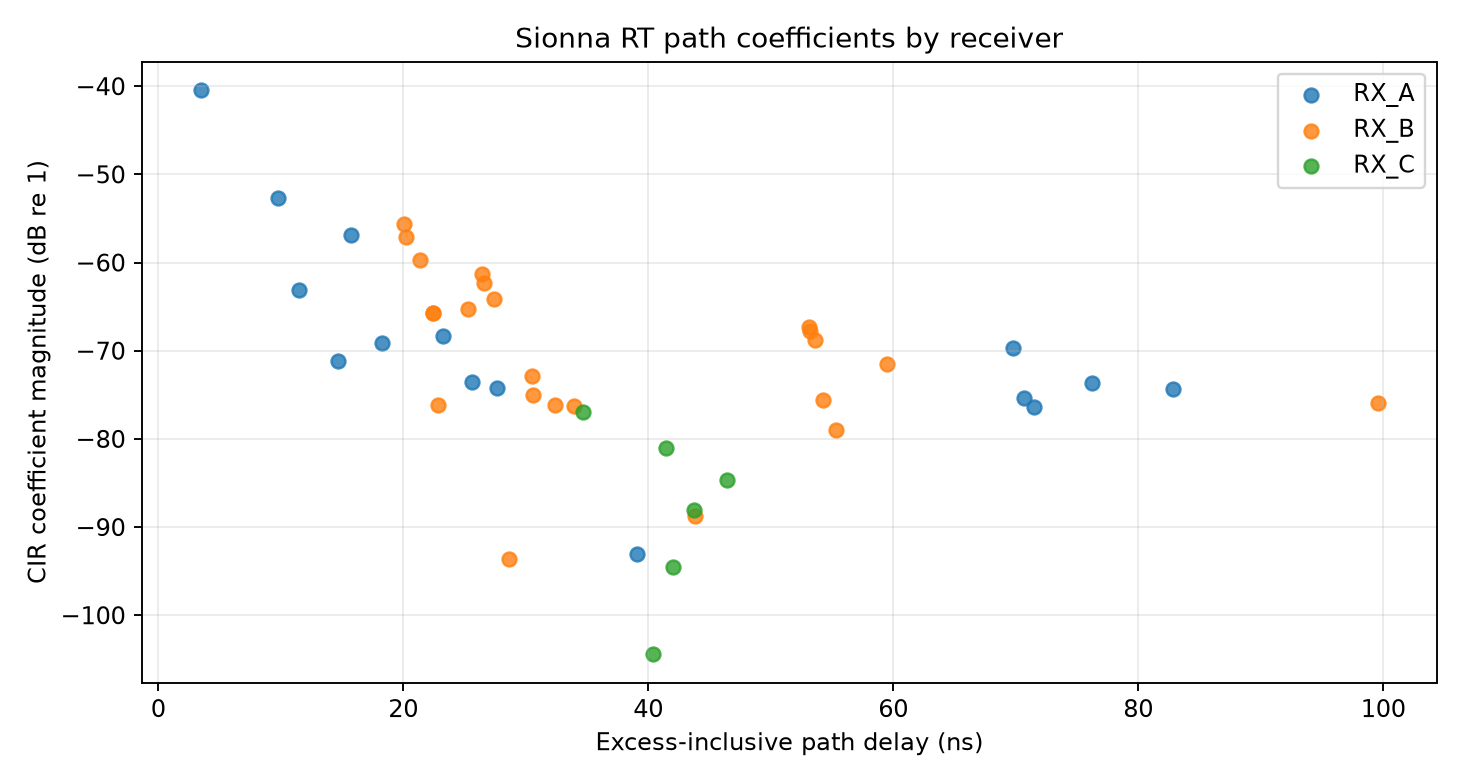

The file beside this chart, header and first rows:
receiver, path_index, delay_s, delay_ns, path_length_m_from_delay, a_real, a_imag, magnitude, magnitude_db, interaction_type_ids, interaction_types, interacted_objects, interaction_vertices_m, is_los
RX_A, 0, 2.324412839982415e-08, 23.24, 6.968, -9.168099495582283e-05, -0.0003704, 0.0003816, -68.37, [1, 1], ['specular_reflection', 'specular_reflec…, ['greenhouse_shell_roof', 'greenhouse_sh…, [[1.4675331115722656, 0.2062436491250991…, False
RX_A, 1, 3.908010981490406e-08, 39.08, 11.72, -7.938095222925767e-06, -2.081764250760898e-05, 2.227975710411556e-05, -93.04, [1, 1], ['specular_reflection', 'specular_reflec…, ['greenhouse_shell_roof', 'greenhouse_sh…, [[1.467531681060791, 7.611932277679443, …, False
RX_A, 2, 7.146300617932866e-08, 71.46, 21.42, -0.0001522, 6.528554422402522e-06, 0.0001523, -76.34, [1, 1], ['specular_reflection', 'specular_reflec…, ['greenhouse_shell_roof', 'greenhouse_sh…, [[10.780750274658203, 2.59999942779541, …, False
RX_A, 3, 7.619261310765069e-08, 76.19, 22.84, 0.0001763, 0.0001102, 0.0002079, -73.64, [1, 1], ['specular_reflection', 'specular_reflec…, ['greenhouse_shell_end_x0', 'greenhouse_…, [[0.03999999910593033, 2.600000143051147…, False
RX_A, 4, 8.286335884122309e-08, 82.86, 24.84, 0.0001681, 9.11574752535671e-05, 0.0001912, -74.37, [1, 1], ['specular_reflection', 'specular_reflec…, ['greenhouse_shell_end_xmax', 'greenhous…, [[11.960000038146973, 2.5999996662139893…, False
RX_A, 5, 3.4825113903735883e-09, 3.483, 1.044, -0.005978, -0.007411, 0.009521, -40.43, [], [], [], [], True
RX_A, 6, 1.5767531280630465e-08, 15.77, 4.727, 0.0009482, 0.001079, 0.001436, -56.86, [1], ['specular_reflection'], ['greenhouse_shell_roof'], [[1.4675276279449463, 2.5999999046325684…, False
RX_A, 7, 9.79134195944198e-09, 9.791, 2.935, 0.00231, -0.0003397, 0.002335, -52.64, [1], ['specular_reflection'], ['greenhouse_shell_end_x0'], [[0.03999999910593033, 2.599999666213989…, False
RX_A, 8, 6.978878275276656e-08, 69.79, 20.92, 0.0003264, -3.6035769880982116e-05, 0.0003284, -69.67, [1], ['specular_reflection'], ['greenhouse_shell_end_xmax'], [[11.960000038146973, 2.5999996662139893…, False
RX_A, 9, 1.150191586418714e-08, 11.5, 3.448, -0.0003629, 0.0005991, 0.0007004, -63.09, [1], ['specular_reflection'], ['floor'], [[1.5454514026641846, 2.5999996662139893…, False
RX_A, 10, 2.5635522149514145e-08, 25.64, 7.685, -0.0001728, 0.0001204, 0.0002106, -73.53, [1, 1], ['specular_reflection', 'specular_reflec…, ['greenhouse_shell_roof', 'floor'], [[1.2834616899490356, 2.5999999046325684…, False
RX_A, 11, 1.8230672083063837e-08, 18.23, 5.465, -1.306428930547554e-05, -0.0003492, 0.0003495, -69.13, [1, 1], ['specular_reflection', 'specular_reflec…, ['greenhouse_shell_end_x0', 'greenhouse_…, [[0.03999999910593033, 2.599999904632568…, False
RX_A, 12, 7.064446094773302e-08, 70.64, 21.18, -0.0001344, 0.0001041, 0.00017, -75.39, [1, 1], ['specular_reflection', 'specular_reflec…, ['greenhouse_shell_end_xmax', 'floor'], [[11.959999084472656, 2.599999189376831,…, False
RX_A, 13, 1.4698183115058328e-08, 14.7, 4.406, 0.0001714, 0.0002165, 0.0002761, -71.18, [1, 1], ['specular_reflection', 'specular_reflec…, ['greenhouse_shell_end_x0', 'floor'], [[0.03999999910593033, 2.599999666213989…, False
RX_A, 14, 2.762111961374103e-08, 27.62, 8.281, -0.0001265, -0.000149, 0.0001954, -74.18, [1, 1], ['specular_reflection', 'specular_reflec…, ['floor', 'greenhouse_shell_roof'], [[1.2189767360687256, 2.5999999046325684…, False
RX_B, 0, 3.0584537569211534e-08, 30.58, 9.169, 0.0001472, 0.0001001, 0.000178, -74.99, [1, 1], ['specular_reflection', 'specular_reflec…, ['greenhouse_shell_end_x0', 'greenhouse_…, [[0.03999999910593033, 2.599999904632568…, False
RX_B, 1, 3.049126107157463e-08, 30.49, 9.141, -0.0001192, 0.0001928, 0.0002267, -72.89, [1, 1], ['specular_reflection', 'specular_reflec…, ['greenhouse_shell_roof', 'greenhouse_sh…, [[3.8051912784576416, 0.2062444388866424…, False
RX_B, 2, 4.377992723902935e-08, 43.78, 13.12, 3.5010769352084026e-05, -1.000563679554034e-05, 3.6412453482626006e-05, -88.78, [1, 1], ['specular_reflection', 'specular_reflec…, ['greenhouse_shell_roof', 'greenhouse_sh…, [[3.805190086364746, 7.611931800842285, …, False
RX_B, 3, 5.52943006937312e-08, 55.29, 16.58, -3.549372559064068e-05, 0.0001065, 0.0001122, -79, [1, 1], ['specular_reflection', 'specular_reflec…, ['greenhouse_shell_roof', 'greenhouse_sh…, [[8.443047523498535, 2.6000001430511475,…, False
RX_B, 4, 5.951624615363471e-08, 59.52, 17.84, 0.0002028, 0.0001725, 0.0002662, -71.5, [1, 1], ['specular_reflection', 'specular_reflec…, ['greenhouse_shell_end_x0', 'greenhouse_…, [[0.03999999910593033, 2.599999904632568…, False
RX_B, 5, 9.954055002481255e-08, 99.54, 29.84, 0.0001501, 5.281981430016458e-05, 0.0001592, -75.96, [1, 1], ['specular_reflection', 'specular_reflec…, ['greenhouse_shell_end_xmax', 'greenhous…, [[11.960000038146973, 2.6000001430511475…, False
RX_B, 6, 2.2398527477207608e-08, 22.4, 6.715, 0.0003137, 0.0004105, 0.0005166, -65.74, [1, 1], ['specular_reflection', 'specular_reflec…, ['canopy_row_02', 'canopy_row_01'], [[3.1999950408935547, 3.700000286102295,…, False
RX_B, 7, 2.0038847026171425e-08, 20.04, 6.007, 0.001379, -0.0009148, 0.001655, -55.63, [], [], [], [], True
RX_B, 8, 2.525950471010674e-08, 25.26, 7.573, -0.0004025, 0.0003671, 0.0005448, -65.28, [1], ['specular_reflection'], ['greenhouse_shell_roof'], [[3.805166244506836, 2.5999999046325684,…, False
RX_B, 9, 2.6437222189201748e-08, 26.44, 7.926, 0.0008549, 0.0001425, 0.0008667, -61.24, [1], ['specular_reflection'], ['greenhouse_shell_end_x0'], [[0.03999999910593033, 2.599999904632568…, False
RX_B, 10, 5.311283146625101e-08, 53.11, 15.92, 0.0004313, 1.2987424270249903e-05, 0.0004315, -67.3, [1], ['specular_reflection'], ['greenhouse_shell_end_xmax'], [[11.960000038146973, 2.5999996662139893…, False
RX_B, 11, 2.1340284206416982e-08, 21.34, 6.398, 3.02076805382967e-05, 0.001036, 0.001036, -59.69, [1], ['specular_reflection'], ['canopy_row_02'], [[3.999953269958496, 3.700000286102295, …, False
RX_B, 12, 2.02157455220231e-08, 20.22, 6.061, 0.001375, -0.0002854, 0.001404, -57.05, [1], ['specular_reflection'], ['canopy_row_01'], [[3.99993634223938, 2.200000047683716, 1…, False
RX_B, 13, 2.284122579965242e-08, 22.84, 6.848, 0.0001314, 8.204863115679473e-05, 0.0001549, -76.2, [1], ['specular_reflection'], ['floor'], [[4.272709369659424, 2.5999996662139893,…, False
RX_B, 14, 3.235131629253374e-08, 32.35, 9.699, -1.724254252621904e-05, 0.0001549, 0.0001559, -76.15, [1, 1], ['specular_reflection', 'specular_reflec…, ['greenhouse_shell_roof', 'floor'], [[2.700774669647217, 2.5999999046325684,…, False
RX_B, 15, 2.7436817262582736e-08, 27.44, 8.225, 0.0005022, 0.0003711, 0.0006244, -64.09, [1, 1], ['specular_reflection', 'specular_reflec…, ['greenhouse_shell_end_x0', 'canopy_row_…, [[0.03999999910593033, 2.866659641265869…, False
RX_B, 16, 2.239852570085077e-08, 22.4, 6.715, 0.0003137, 0.0004105, 0.0005166, -65.74, [1, 1], ['specular_reflection', 'specular_reflec…, ['canopy_row_01', 'canopy_row_02'], [[1.7999825477600098, 2.200000047683716,…, False
RX_B, 17, 2.6571557398824552e-08, 26.57, 7.966, 0.0002688, 0.0007202, 0.0007688, -62.28, [1, 1], ['specular_reflection', 'specular_reflec…, ['greenhouse_shell_end_x0', 'canopy_row_…, [[0.03999999538064003, 2.5030357837677, …, False
RX_B, 18, 5.317982498809215e-08, 53.18, 15.94, -0.0002146, 0.0003453, 0.0004066, -67.82, [1, 1], ['specular_reflection', 'specular_reflec…, ['canopy_row_01', 'greenhouse_shell_end_…, [[8.959890365600586, 2.200000047683716, …, False
RX_B, 19, 5.3617394968341614e-08, 53.62, 16.07, -6.747927545802668e-05, 0.0003599, 0.0003662, -68.73, [1, 1], ['specular_reflection', 'specular_reflec…, ['canopy_row_02', 'greenhouse_shell_end_…, [[8.959907531738281, 3.700000047683716, …, False
RX_B, 20, 5.4232266677445295e-08, 54.23, 16.26, 3.214967000531033e-05, -0.0001621, 0.0001653, -75.63, [1, 1], ['specular_reflection', 'specular_reflec…, ['floor', 'greenhouse_shell_end_xmax'], [[9.683588981628418, 2.6000001430511475,…, False
RX_B, 21, 2.8619798086992887e-08, 28.62, 8.58, -1.284884820051957e-05, 1.6270925698336214e-05, 2.0732484699692577e-05, -93.67, [1, 1], ['specular_reflection', 'specular_reflec…, ['greenhouse_shell_end_x0', 'floor'], [[0.03999999910593033, 2.599999904632568…, False
RX_B, 22, 3.3946335520340654e-08, 33.95, 10.18, -0.0001417, 5.720145418308675e-05, 0.0001528, -76.32, [1, 1], ['specular_reflection', 'specular_reflec…, ['floor', 'greenhouse_shell_roof'], [[2.313861608505249, 2.5999996662139893,…, False
RX_C, 0, 4.0353093311296107e-08, 40.35, 12.1, -5.200905889068963e-06, -2.997060164489085e-06, 6.0026486607966945e-06, -104.4, [1, 1], ['specular_reflection', 'specular_reflec…, ['greenhouse_shell_end_x0', 'greenhouse_…, [[0.03999999910593033, 2.810985326766967…, False
RX_C, 1, 4.204691705922414e-08, 42.05, 12.61, 1.1759741937567014e-05, 1.4645325791207142e-05, 1.8782360712066293e-05, -94.52, [1, 1], ['specular_reflection', 'specular_reflec…, ['greenhouse_shell_side_y0', 'greenhouse…, [[4.063823223114014, 0.03999999910593033…, False
RX_C, 2, 4.369139716686732e-08, 43.69, 13.1, 1.6934629456955008e-05, 3.5711811506189406e-05, 3.952360202674754e-05, -88.06, [1, 1], ['specular_reflection', 'specular_reflec…, ['greenhouse_shell_roof', 'greenhouse_sh…, [[5.207770347595215, 6.489832401275635, …, False
RX_C, 3, 4.646379281325608e-08, 46.46, 13.93, -5.8558689488563687e-05, 4.7452431317651644e-08, 5.855870767845772e-05, -84.65, [1, 1], ['specular_reflection', 'specular_reflec…, ['greenhouse_shell_roof', 'greenhouse_sh…, [[7.040435791015625, 3.7220680713653564,…, False
RX_C, 4, 3.4681750804566036e-08, 34.68, 10.4, 2.4604010832263157e-05, -0.0001406, 0.0001427, -76.91, [1], ['specular_reflection'], ['greenhouse_shell_roof'], [[5.207747936248779, 3.7220661640167236,…, False
RX_C, 5, 4.143832654790458e-08, 41.44, 12.42, -8.667931251693517e-05, 1.8579796233098023e-05, 8.864825213095173e-05, -81.05, [1, 1], ['specular_reflection', 'specular_reflec…, ['floor', 'greenhouse_shell_roof'], [[2.970796823501587, 3.1255459785461426,…, False
